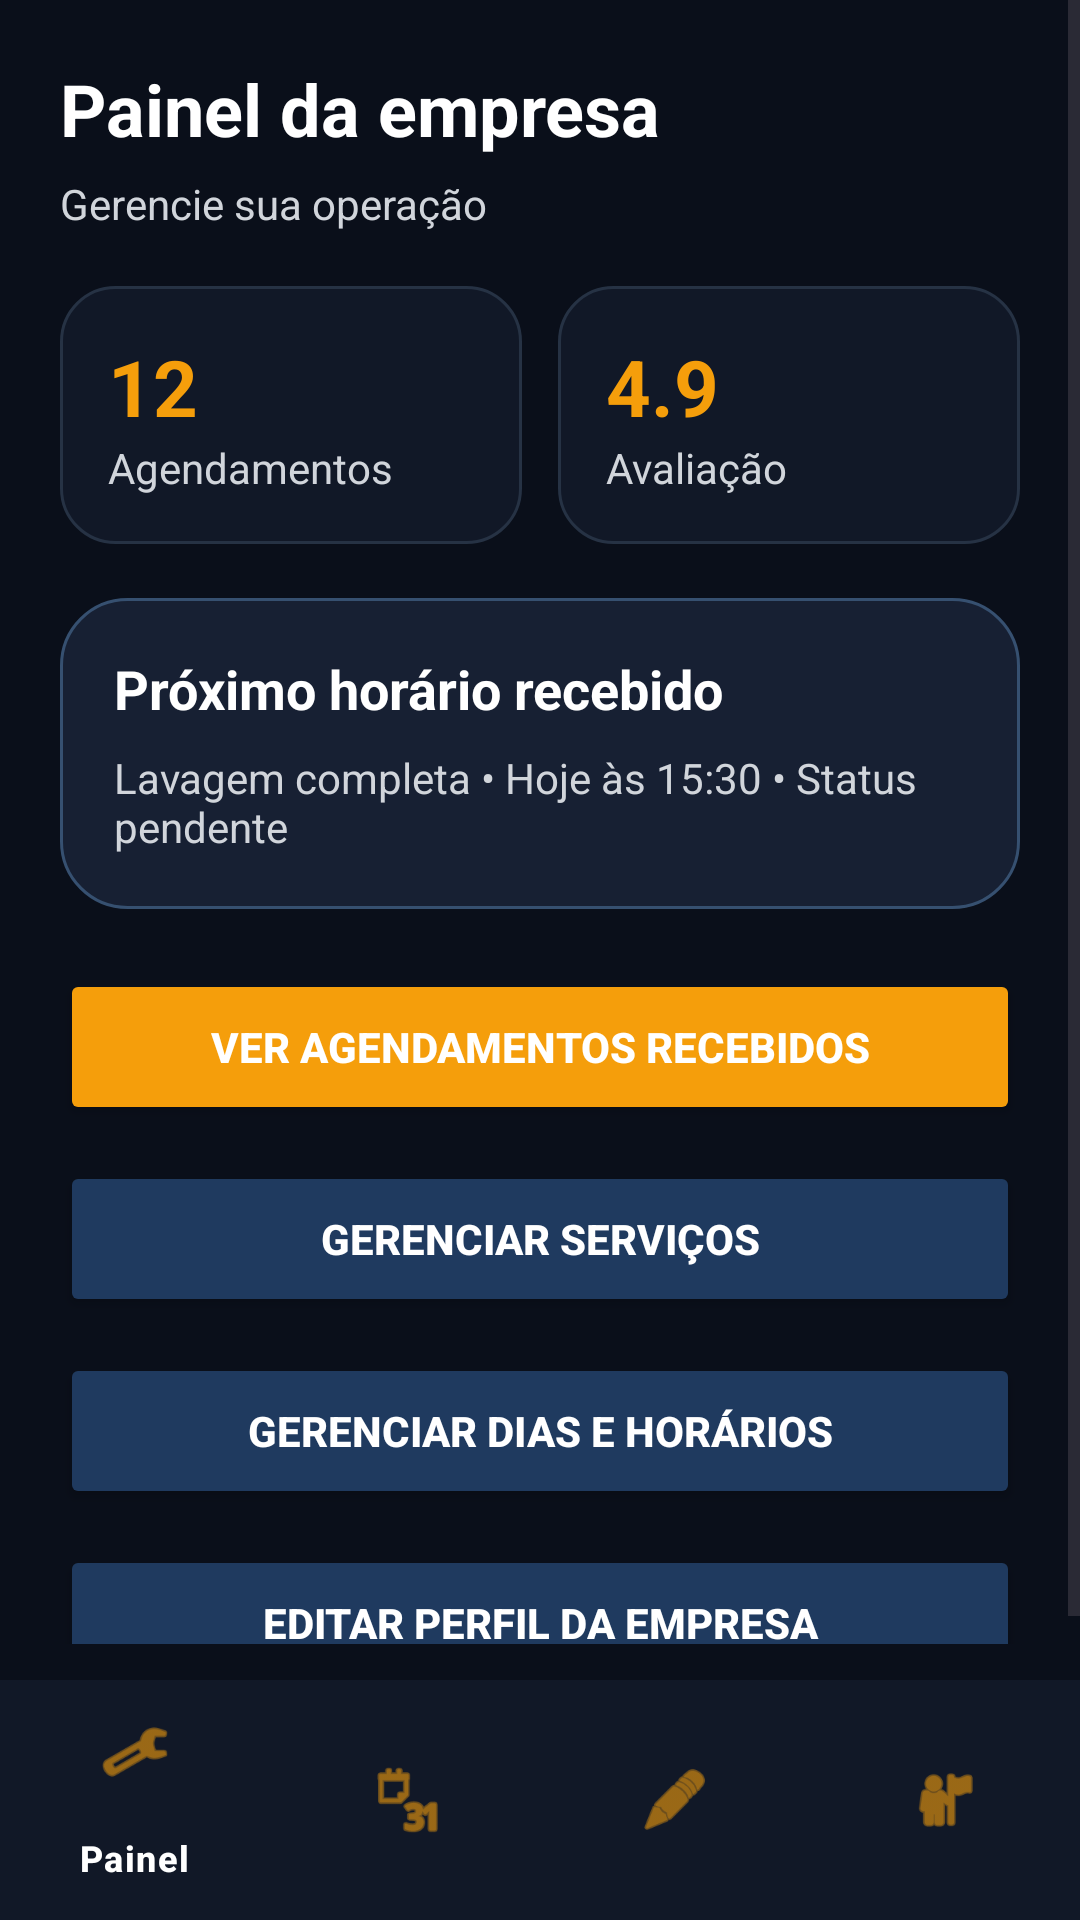

Android layout source for this screen:
<!-- AndroidManifest.xml: application theme Theme.MarquesAutoDetail -->
<!-- res/layout/activity_empresa_dashboard.xml -->
<?xml version="1.0" encoding="utf-8"?>
<androidx.coordinatorlayout.widget.CoordinatorLayout xmlns:android="http://schemas.android.com/apk/res/android"
    xmlns:app="http://schemas.android.com/apk/res-auto"
    android:layout_width="match_parent"
    android:layout_height="match_parent"
    android:background="@color/mad_bg">

    <ScrollView
        android:layout_width="match_parent"
        android:layout_height="match_parent"
        android:paddingBottom="92dp">

        <LinearLayout
            android:layout_width="match_parent"
            android:layout_height="wrap_content"
            android:orientation="vertical"
            android:padding="20dp">

            <TextView
                android:id="@+id/txtDashboardEmpresaNome"
                android:layout_width="match_parent"
                android:layout_height="wrap_content"
                android:text="Painel da empresa"
                android:textColor="@color/mad_text"
                android:textSize="24sp"
                android:textStyle="bold" />

            <TextView
                android:id="@+id/txtDashboardResumo"
                android:layout_width="match_parent"
                android:layout_height="wrap_content"
                android:layout_marginTop="6dp"
                android:text="Gerencie sua operação"
                android:textColor="@color/mad_text_muted" />

            <LinearLayout
                android:layout_width="match_parent"
                android:layout_height="wrap_content"
                android:layout_marginTop="18dp"
                android:orientation="horizontal">

                <LinearLayout
                    android:layout_width="0dp"
                    android:layout_height="wrap_content"
                    android:layout_weight="1"
                    android:background="@drawable/bg_card_dark"
                    android:orientation="vertical"
                    android:padding="16dp">
                    <TextView android:layout_width="wrap_content" android:layout_height="wrap_content" android:text="12" android:textColor="@color/mad_primary" android:textSize="26sp" android:textStyle="bold" />
                    <TextView android:layout_width="wrap_content" android:layout_height="wrap_content" android:text="Agendamentos" android:textColor="@color/mad_text_muted" />
                </LinearLayout>

                <LinearLayout
                    android:layout_width="0dp"
                    android:layout_height="wrap_content"
                    android:layout_marginStart="12dp"
                    android:layout_weight="1"
                    android:background="@drawable/bg_card_dark"
                    android:orientation="vertical"
                    android:padding="16dp">
                    <TextView android:layout_width="wrap_content" android:layout_height="wrap_content" android:text="4.9" android:textColor="@color/mad_primary" android:textSize="26sp" android:textStyle="bold" />
                    <TextView android:layout_width="wrap_content" android:layout_height="wrap_content" android:text="Avaliação" android:textColor="@color/mad_text_muted" />
                </LinearLayout>
            </LinearLayout>

            <LinearLayout
                android:layout_width="match_parent"
                android:layout_height="wrap_content"
                android:layout_marginTop="18dp"
                android:background="@drawable/bg_card_highlight"
                android:orientation="vertical"
                android:padding="18dp">

                <TextView
                    android:layout_width="match_parent"
                    android:layout_height="wrap_content"
                    android:text="Próximo horário recebido"
                    android:textColor="@color/mad_text"
                    android:textSize="18sp"
                    android:textStyle="bold" />

                <TextView
                    android:layout_width="match_parent"
                    android:layout_height="wrap_content"
                    android:layout_marginTop="8dp"
                    android:text="Lavagem completa • Hoje às 15:30 • Status pendente"
                    android:textColor="@color/mad_text_muted" />
            </LinearLayout>

            <Button
                android:id="@+id/btnEmpresaAgendamentos"
                android:layout_width="match_parent"
                android:layout_height="wrap_content"
                android:layout_marginTop="20dp"
                android:backgroundTint="@color/mad_primary"
                android:minHeight="52dp"
                android:text="Ver agendamentos recebidos"
                android:textColor="@color/mad_text"
                android:textStyle="bold" />

            <Button
                android:id="@+id/btnEmpresaServicos"
                android:layout_width="match_parent"
                android:layout_height="wrap_content"
                android:layout_marginTop="12dp"
                android:backgroundTint="@color/mad_secondary"
                android:minHeight="52dp"
                android:text="Gerenciar serviços"
                android:textColor="@color/mad_text"
                android:textStyle="bold" />

            <Button
                android:id="@+id/btnEmpresaHorarios"
                android:layout_width="match_parent"
                android:layout_height="wrap_content"
                android:layout_marginTop="12dp"
                android:backgroundTint="@color/mad_secondary"
                android:minHeight="52dp"
                android:text="Gerenciar dias e horários"
                android:textColor="@color/mad_text"
                android:textStyle="bold" />

            <Button
                android:id="@+id/btnEmpresaPerfil"
                android:layout_width="match_parent"
                android:layout_height="wrap_content"
                android:layout_marginTop="12dp"
                android:backgroundTint="@color/mad_secondary"
                android:minHeight="52dp"
                android:text="Editar perfil da empresa"
                android:textColor="@color/mad_text"
                android:textStyle="bold" />

            <Button
                android:id="@+id/btnEmpresaSair"
                android:layout_width="match_parent"
                android:layout_height="wrap_content"
                android:layout_marginTop="12dp"
                android:backgroundTint="@color/mad_gray"
                android:minHeight="52dp"
                android:text="Sair"
                android:textColor="@color/mad_text"
                android:textStyle="bold" />
        </LinearLayout>
    </ScrollView>

    <com.google.android.material.bottomnavigation.BottomNavigationView
        android:id="@+id/bottomEmpresa"
        android:layout_width="match_parent"
        android:layout_height="wrap_content"
        android:layout_gravity="bottom"
        android:background="@color/mad_surface"
        app:itemIconTint="@color/mad_primary"
        app:itemTextColor="@color/mad_text"
        app:menu="@menu/menu_empresa_bottom" />
</androidx.coordinatorlayout.widget.CoordinatorLayout>
<!-- resources referenced by this layout -->
<resources>
  <color name="mad_bg">#0A0F1A</color>
  <color name="mad_gray">#6B7280</color>
  <color name="mad_primary">#F59E0B</color>
  <color name="mad_secondary">#1F3A5F</color>
  <color name="mad_surface">#111827</color>
  <color name="mad_text">#FFFFFF</color>
  <color name="mad_text_muted">#D1D5DB</color>
  <!-- drawable bg_card_dark (drawable) -->
  <?xml version="1.0" encoding="utf-8"?>
  <shape xmlns:android="http://schemas.android.com/apk/res/android">
      <solid android:color="@color/mad_surface" />
      <corners android:radius="18dp" />
      <stroke android:width="1dp" android:color="#263244" />
  </shape>
  <!-- drawable bg_card_highlight (drawable) -->
  <?xml version="1.0" encoding="utf-8"?>
  <shape xmlns:android="http://schemas.android.com/apk/res/android">
      <solid android:color="@color/mad_surface_2" />
      <corners android:radius="22dp" />
      <stroke android:width="1dp" android:color="#365070" />
  </shape>
  <style name="Theme.MarquesAutoDetail" parent="Base.Theme.MarquesAutoDetail" />
  <color name="mad_surface_2">#172033</color>
  <style name="Base.Theme.MarquesAutoDetail" parent="Theme.Material3.DayNight.NoActionBar">
          <item name="android:textColor">@android:color/black</item>
          <item name="android:textColorHint">#808080</item>
          <item name="android:editTextStyle">@style/Widget.AppCompat.EditText</item>
      </style>
</resources>
